Labelled photos from "Recommendation", an image-classification folder in laslas123/Recommendation. The possible labels are: baby onesie, coat, dress, dungarees, hoodie, jeans, pants, shirt, shorts, skirt, strap dress, suit set, sweater, t-shirt, vest, wedding dress.

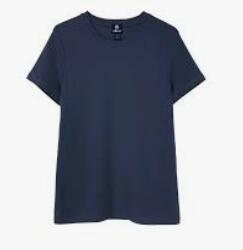
Label: t-shirt

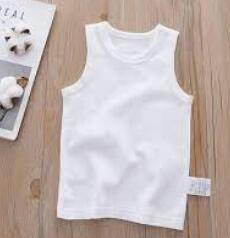
Label: vest

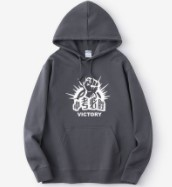
Label: hoodie

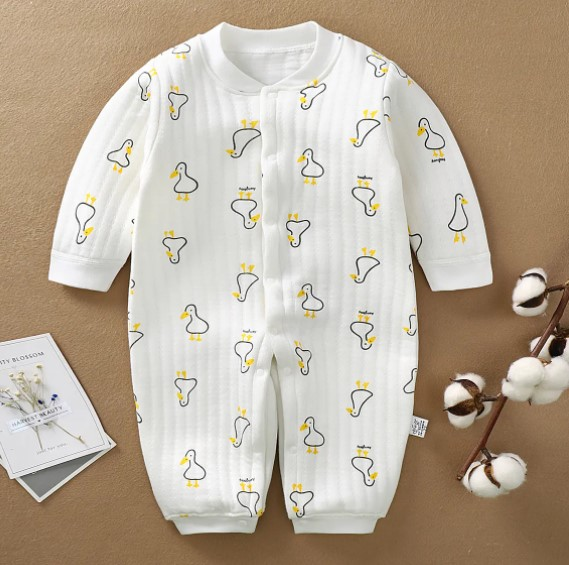
Label: baby onesie

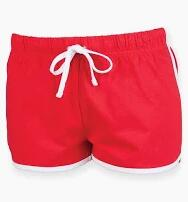
Label: shorts

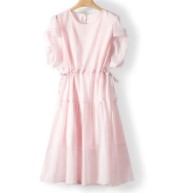
Label: dress
